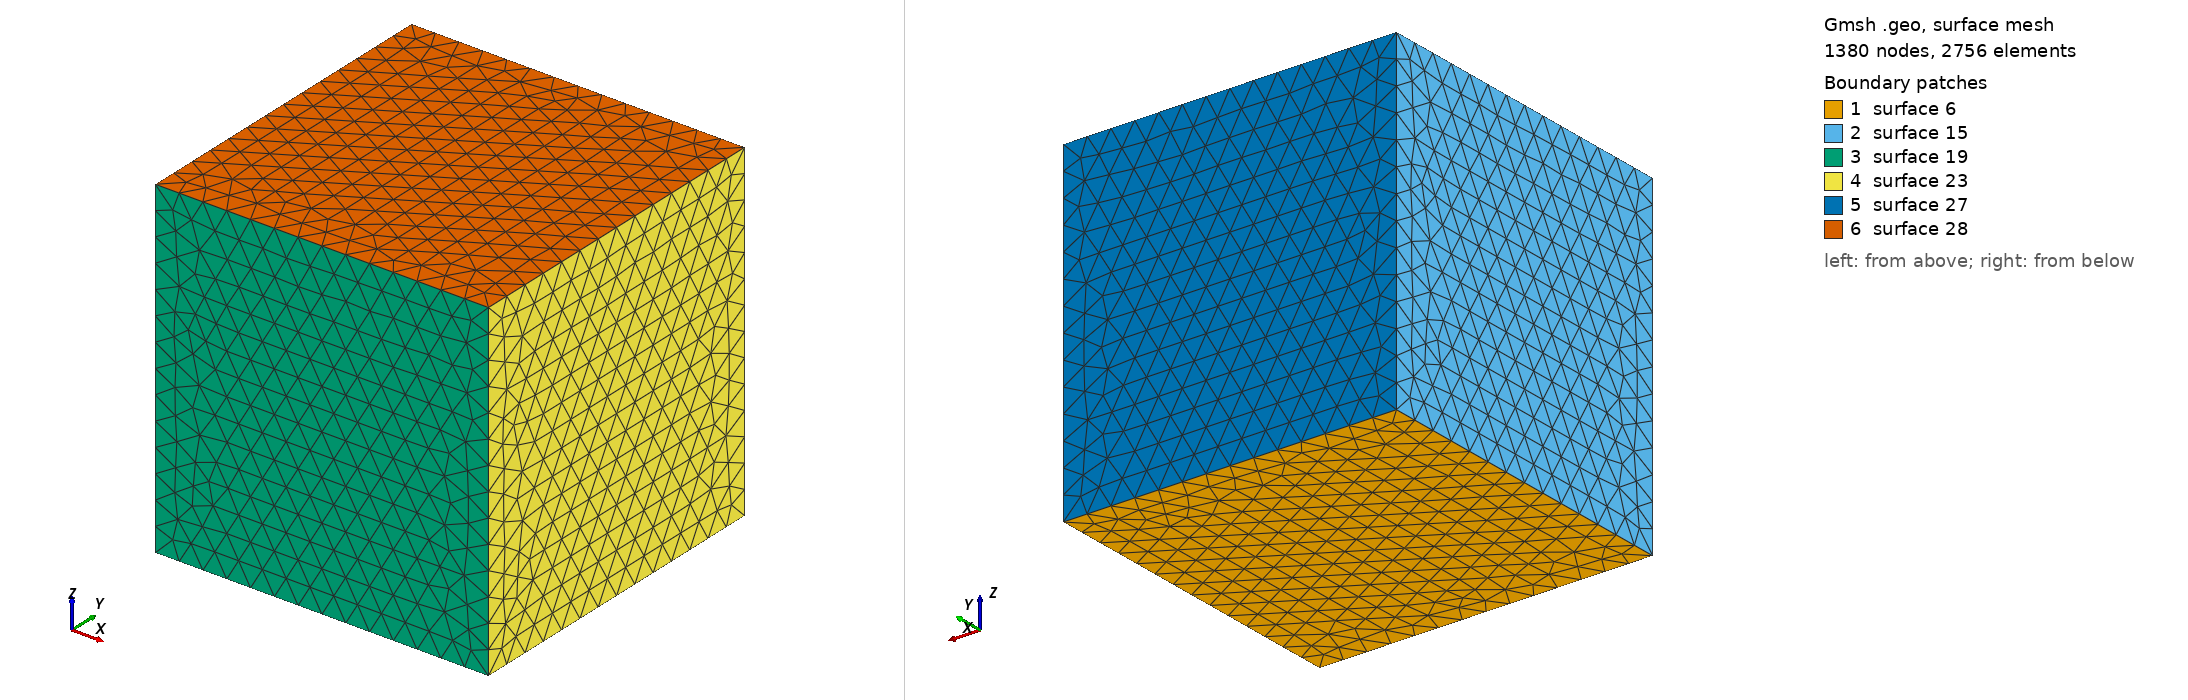

Gmsh geometry script, surface-meshed: 1380 nodes, 2756 surface elements. Boundary patches (legend numbers): 1 surface 6, 2 surface 15, 3 surface 19, 4 surface 23, 5 surface 27, 6 surface 28. Left view from above one corner, right view from below the opposite corner. The script declares no physical surfaces, so the legend lists its geometric surfaces. The drawing asked Gmsh for element sizes between 1% and 20% of the model's largest extent; the script's own settings can give other sizes.

=== insKernelTest3D.geo (drawn) ===
r = DefineNumber[0.15];
Point(1) = {-1, -1, -1, r};
Point(2) = {1, -1, -1, r};
Point(3) = {1, 1, -1, r};
Point(4) = {-1, 1, -1, r};
Point(5) = {-1, 1, 1, r};
Point(6) = {-1, -1, 1, r};
Point(10) = {1, -1, 1, r};
Point(14) = {1, 1, 1, r};
Line(1) = {4, 3};
Line(2) = {2, 3};
Line(3) = {4, 1};
Line(4) = {1, 2};
Line(8) = {5, 6};
Line(9) = {6, 10};
Line(10) = {10, 14};
Line(11) = {14, 5};
Line(13) = {4, 5};
Line(14) = {1, 6};
Line(18) = {2, 10};
Line(22) = {3, 14};
Line Loop(6) = {3, 4, 2, -1};
Plane Surface(6) = {6};
Line Loop(15) = {3, 14, -8, -13};
Ruled Surface(15) = {15};
Line Loop(19) = {4, 18, -9, -14};
Ruled Surface(19) = {19};
Line Loop(23) = {2, 22, -10, -18};
Ruled Surface(23) = {23};
Line Loop(27) = {-1, 13, -11, -22};
Ruled Surface(27) = {27};
Line Loop(28) = {8, 9, 10, 11};
Plane Surface(28) = {28};
Surface Loop(1) = {6, 15, 19, 23, 27, 28};
Volume(1) = {1};

//+Physical Surface("Inflow",2) = {6,15, 19, 27, 28, 23};
//+Physical Surface("Outflow",3) = {23};
Physical Volume("Domain",9) = {1};
